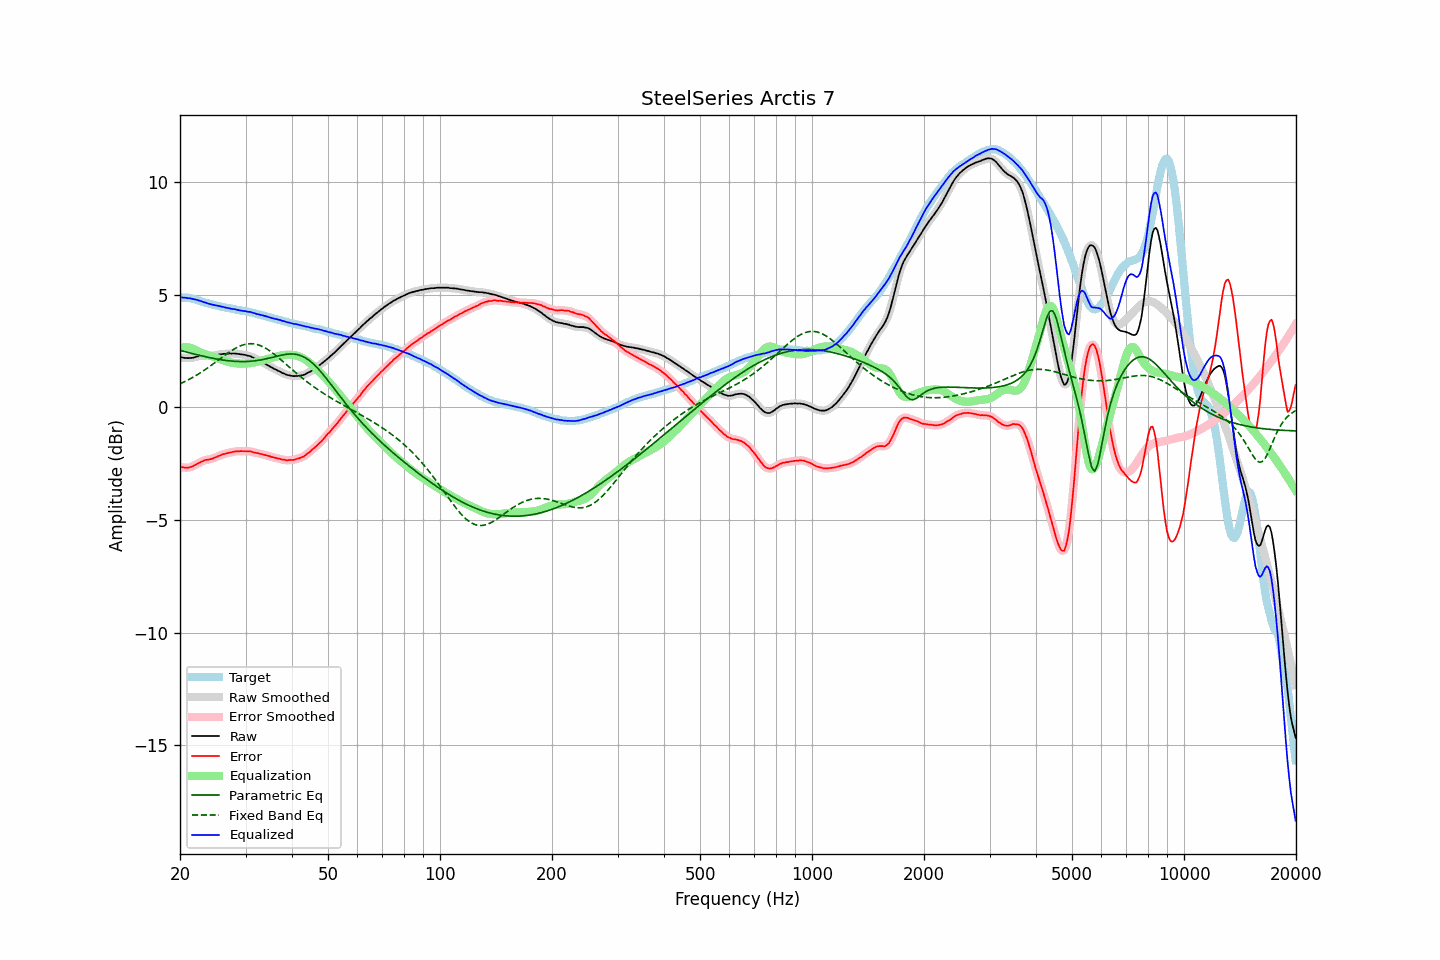

Values plotted in this chart, from the file beside it:
frequency, raw, error, smoothed, error_smoothed, equalization, parametric_eq, fixed_band_eq, equalized_raw, equalized_smoothed, target
20.00, 2.23, -2.65, 2.23, -2.64, 2.65, 2.53, 1.05, 4.87, 4.88, 4.87
20.20, 2.23, -2.65, 2.22, -2.66, 2.66, 2.51, 1.08, 4.89, 4.88, 4.87
20.40, 2.21, -2.67, 2.21, -2.67, 2.67, 2.49, 1.11, 4.88, 4.88, 4.87
20.61, 2.20, -2.68, 2.20, -2.67, 2.67, 2.48, 1.15, 4.87, 4.87, 4.87
20.81, 2.20, -2.68, 2.19, -2.68, 2.67, 2.46, 1.18, 4.87, 4.86, 4.87
21.02, 2.19, -2.69, 2.19, -2.68, 2.66, 2.44, 1.22, 4.85, 4.86, 4.87
21.23, 2.20, -2.65, 2.19, -2.66, 2.65, 2.42, 1.26, 4.85, 4.84, 4.85
21.44, 2.20, -2.64, 2.20, -2.64, 2.63, 2.40, 1.30, 4.83, 4.83, 4.84
21.66, 2.21, -2.61, 2.21, -2.61, 2.61, 2.38, 1.33, 4.81, 4.82, 4.82
21.87, 2.23, -2.57, 2.23, -2.58, 2.58, 2.37, 1.38, 4.80, 4.80, 4.80
22.09, 2.25, -2.54, 2.24, -2.54, 2.54, 2.35, 1.42, 4.79, 4.78, 4.79
22.31, 2.27, -2.49, 2.26, -2.50, 2.50, 2.33, 1.46, 4.77, 4.77, 4.76
22.54, 2.28, -2.46, 2.28, -2.46, 2.46, 2.31, 1.51, 4.74, 4.74, 4.74
22.76, 2.30, -2.42, 2.29, -2.42, 2.43, 2.30, 1.55, 4.73, 4.72, 4.72
22.99, 2.30, -2.39, 2.30, -2.39, 2.40, 2.28, 1.60, 4.69, 4.70, 4.69
23.22, 2.30, -2.36, 2.30, -2.36, 2.37, 2.26, 1.65, 4.67, 4.67, 4.66
23.45, 2.31, -2.33, 2.30, -2.34, 2.35, 2.25, 1.69, 4.65, 4.65, 4.64
23.69, 2.30, -2.33, 2.30, -2.32, 2.33, 2.23, 1.74, 4.62, 4.63, 4.63
23.92, 2.30, -2.31, 2.30, -2.31, 2.31, 2.22, 1.79, 4.60, 4.61, 4.61
24.16, 2.30, -2.30, 2.29, -2.30, 2.29, 2.20, 1.85, 4.59, 4.58, 4.60
24.40, 2.30, -2.28, 2.30, -2.28, 2.27, 2.19, 1.90, 4.56, 4.57, 4.58
24.65, 2.31, -2.25, 2.30, -2.25, 2.25, 2.17, 1.95, 4.55, 4.55, 4.56
24.89, 2.32, -2.22, 2.32, -2.22, 2.22, 2.16, 2.00, 4.54, 4.54, 4.54
25.14, 2.33, -2.20, 2.33, -2.19, 2.19, 2.15, 2.06, 4.52, 4.52, 4.52
25.39, 2.35, -2.16, 2.34, -2.16, 2.16, 2.13, 2.11, 4.51, 4.51, 4.50
25.65, 2.36, -2.14, 2.36, -2.13, 2.14, 2.12, 2.16, 4.49, 4.49, 4.49
25.91, 2.37, -2.10, 2.37, -2.10, 2.11, 2.11, 2.22, 4.47, 4.47, 4.46
26.16, 2.38, -2.08, 2.37, -2.08, 2.08, 2.10, 2.27, 4.46, 4.46, 4.45
26.43, 2.38, -2.07, 2.38, -2.06, 2.06, 2.09, 2.32, 4.44, 4.44, 4.44
26.69, 2.39, -2.04, 2.39, -2.04, 2.04, 2.08, 2.37, 4.43, 4.43, 4.42
26.96, 2.39, -2.02, 2.39, -2.02, 2.02, 2.07, 2.42, 4.41, 4.41, 4.41
27.23, 2.40, -2.00, 2.39, -2.01, 2.00, 2.06, 2.47, 4.40, 4.40, 4.40
27.50, 2.39, -2.00, 2.39, -1.99, 1.99, 2.06, 2.52, 4.38, 4.38, 4.39
27.77, 2.40, -1.97, 2.39, -1.98, 1.98, 2.05, 2.56, 4.37, 4.37, 4.37
28.05, 2.40, -1.96, 2.39, -1.96, 1.97, 2.05, 2.61, 4.36, 4.36, 4.36
28.33, 2.39, -1.95, 2.39, -1.95, 1.96, 2.04, 2.64, 4.34, 4.35, 4.34
28.62, 2.38, -1.95, 2.38, -1.95, 1.95, 2.04, 2.68, 4.33, 4.33, 4.33
28.90, 2.37, -1.95, 2.37, -1.95, 1.95, 2.04, 2.71, 4.31, 4.31, 4.32
29.19, 2.36, -1.94, 2.36, -1.95, 1.94, 2.03, 2.74, 4.30, 4.30, 4.29
29.48, 2.35, -1.95, 2.35, -1.94, 1.94, 2.03, 2.77, 4.29, 4.29, 4.29
29.78, 2.34, -1.95, 2.34, -1.95, 1.94, 2.03, 2.79, 4.28, 4.28, 4.28
30.08, 2.33, -1.95, 2.32, -1.95, 1.95, 2.04, 2.81, 4.27, 4.27, 4.27
30.38, 2.30, -1.95, 2.31, -1.95, 1.95, 2.04, 2.82, 4.25, 4.26, 4.25
30.68, 2.29, -1.95, 2.28, -1.95, 1.96, 2.04, 2.83, 4.24, 4.24, 4.24
30.99, 2.27, -1.95, 2.26, -1.96, 1.97, 2.05, 2.83, 4.24, 4.23, 4.22
31.30, 2.23, -1.98, 2.23, -1.98, 1.98, 2.06, 2.83, 4.21, 4.21, 4.21
31.61, 2.20, -2.00, 2.19, -2.00, 1.99, 2.06, 2.82, 4.19, 4.19, 4.20
31.93, 2.16, -2.02, 2.16, -2.01, 2.01, 2.07, 2.81, 4.17, 4.17, 4.17
32.24, 2.12, -2.03, 2.12, -2.03, 2.03, 2.08, 2.79, 4.14, 4.15, 4.14
32.57, 2.09, -2.05, 2.08, -2.05, 2.05, 2.09, 2.77, 4.13, 4.13, 4.13
32.89, 2.05, -2.07, 2.05, -2.06, 2.06, 2.11, 2.74, 4.11, 4.11, 4.12
33.22, 2.02, -2.07, 2.01, -2.08, 2.08, 2.12, 2.71, 4.10, 4.10, 4.09
33.55, 1.98, -2.10, 1.98, -2.10, 2.10, 2.13, 2.68, 4.08, 4.08, 4.08
33.89, 1.94, -2.12, 1.94, -2.12, 2.12, 2.15, 2.64, 4.06, 4.06, 4.06
34.23, 1.90, -2.14, 1.90, -2.14, 2.14, 2.17, 2.60, 4.03, 4.03, 4.03
34.57, 1.86, -2.16, 1.86, -2.16, 2.16, 2.18, 2.55, 4.01, 4.01, 4.01
34.92, 1.82, -2.17, 1.82, -2.18, 2.18, 2.20, 2.50, 3.99, 3.99, 3.99
35.27, 1.78, -2.20, 1.78, -2.20, 2.20, 2.22, 2.45, 3.97, 3.97, 3.98
35.62, 1.74, -2.22, 1.74, -2.22, 2.22, 2.24, 2.40, 3.95, 3.95, 3.96
35.97, 1.70, -2.24, 1.70, -2.24, 2.24, 2.25, 2.34, 3.93, 3.94, 3.93
... 635 more rows
